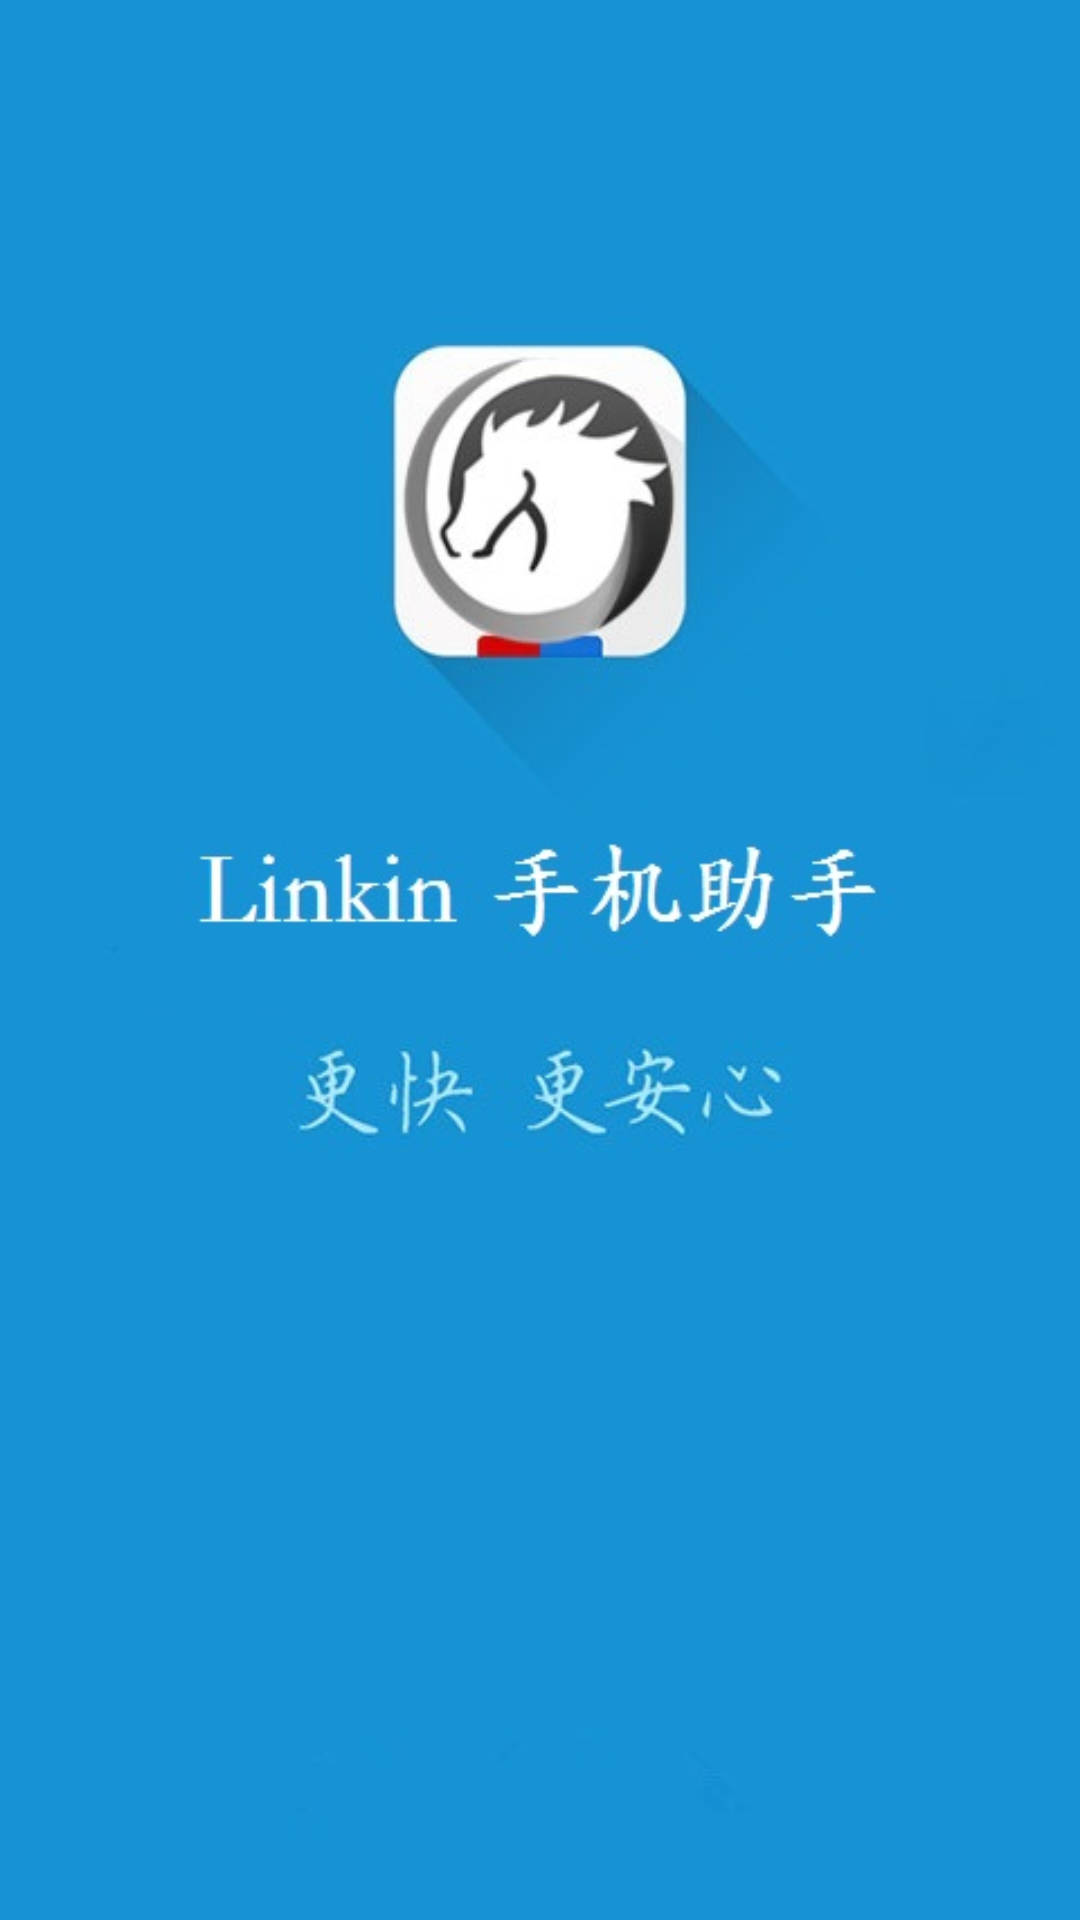

Layout XML and referenced resources for this Android screen:
<!-- AndroidManifest.xml: application theme AppTheme -->
<!-- res/layout/activity_splash.xml -->
<?xml version="1.0" encoding="utf-8"?>
<RelativeLayout
    xmlns:android="http://schemas.android.com/apk/res/android"
    xmlns:tools="http://schemas.android.com/tools"
    android:layout_width="match_parent"
    android:layout_height="match_parent"
    android:background="@mipmap/splash"
    tools:context=".activity.SplashActivity">

    <TextView
        android:id="@+id/text_version"
        android:layout_width="wrap_content"
        android:layout_height="wrap_content"
        android:textSize="18sp"
        android:layout_alignParentBottom="true"
        android:layout_centerHorizontal="true"
        android:layout_marginBottom="20dp"
        android:textColor="#fff"/>


</RelativeLayout>
<!-- resources referenced by this layout -->
<resources>
  <!-- mipmap splash: jpg bitmap (mipmap-xxhdpi, 27244 bytes) -->
  <style name="AppTheme" parent="Theme.AppCompat.Light.NoActionBar">
          
          <item name="colorPrimary">@color/colorPrimary</item>
          <item name="colorPrimaryDark">@color/colorPrimaryDark</item>
          <item name="colorAccent">@color/colorAccent</item>
          <item name="windowNoTitle">true</item>
          <item name="windowActionBar">false</item>
      </style>
  <color name="colorPrimary">#FF000000</color>
  <color name="colorPrimaryDark">#FF000000</color>
  <color name="colorAccent">#FF000000</color>
</resources>
